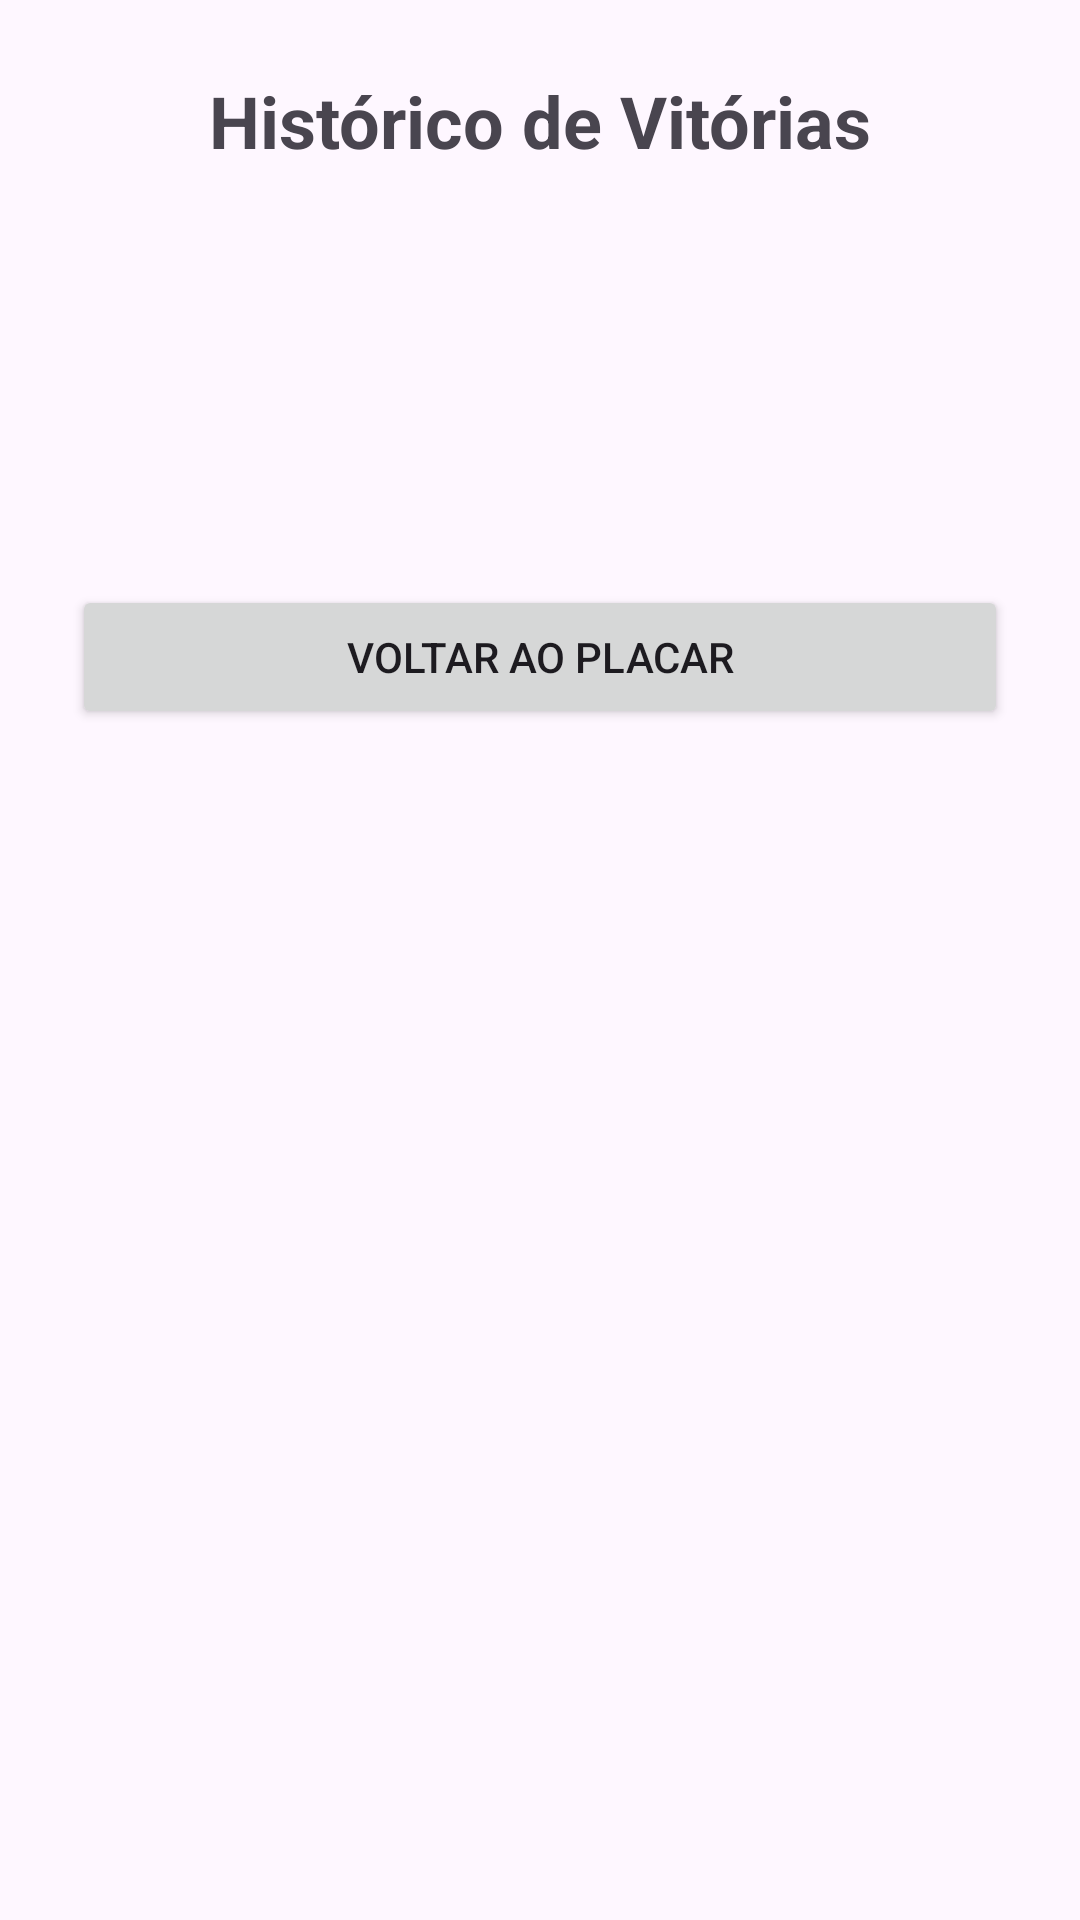

The Android layout XML behind this screen, and the referenced resources:
<!-- AndroidManifest.xml: application theme Theme.Prova_auanny -->
<!-- res/layout/activity_historico.xml -->
<?xml version="1.0" encoding="utf-8"?>
<ScrollView xmlns:android="http://schemas.android.com/apk/res/android"
    android:id="@+id/main" android:layout_width="match_parent" android:layout_height="match_parent" android:fillViewport="true">
    <LinearLayout android:layout_width="match_parent" android:layout_height="wrap_content" android:orientation="vertical" android:padding="24dp">
        <TextView android:id="@+id/tvTitulo" android:layout_width="match_parent" android:layout_height="wrap_content" android:text="@string/historico_titulo" android:textSize="24sp" android:textStyle="bold" android:gravity="center" />
        <TextView android:id="@+id/tvVitoriasNos" android:layout_width="match_parent" android:layout_height="wrap_content" android:layout_marginTop="32dp" android:textSize="22sp" />
        <TextView android:id="@+id/tvVitoriasEles" android:layout_width="match_parent" android:layout_height="wrap_content" android:layout_marginTop="16dp" android:textSize="22sp" />
        <Button android:id="@+id/btVoltar" android:layout_width="match_parent" android:layout_height="wrap_content" android:layout_marginTop="32dp" android:minHeight="48dp" android:text="@string/voltar" />
    </LinearLayout>
</ScrollView>
<!-- resources referenced by this layout -->
<resources>
  <string name="historico_titulo">Histórico de Vitórias</string>
  <string name="voltar">Voltar ao placar</string>
  <style name="Theme.Prova_auanny" parent="Base.Theme.Prova_auanny" />
  <style name="Base.Theme.Prova_auanny" parent="Theme.Material3.DayNight.NoActionBar">
          
          
      </style>
</resources>
